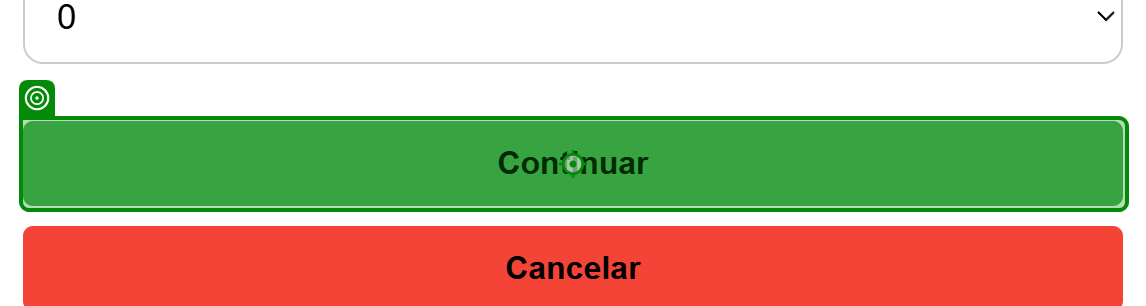
Task: Processo em Branco
Workflow: Main

Step 1: click on the button in window 'Jogo War' (chrome.exe)
